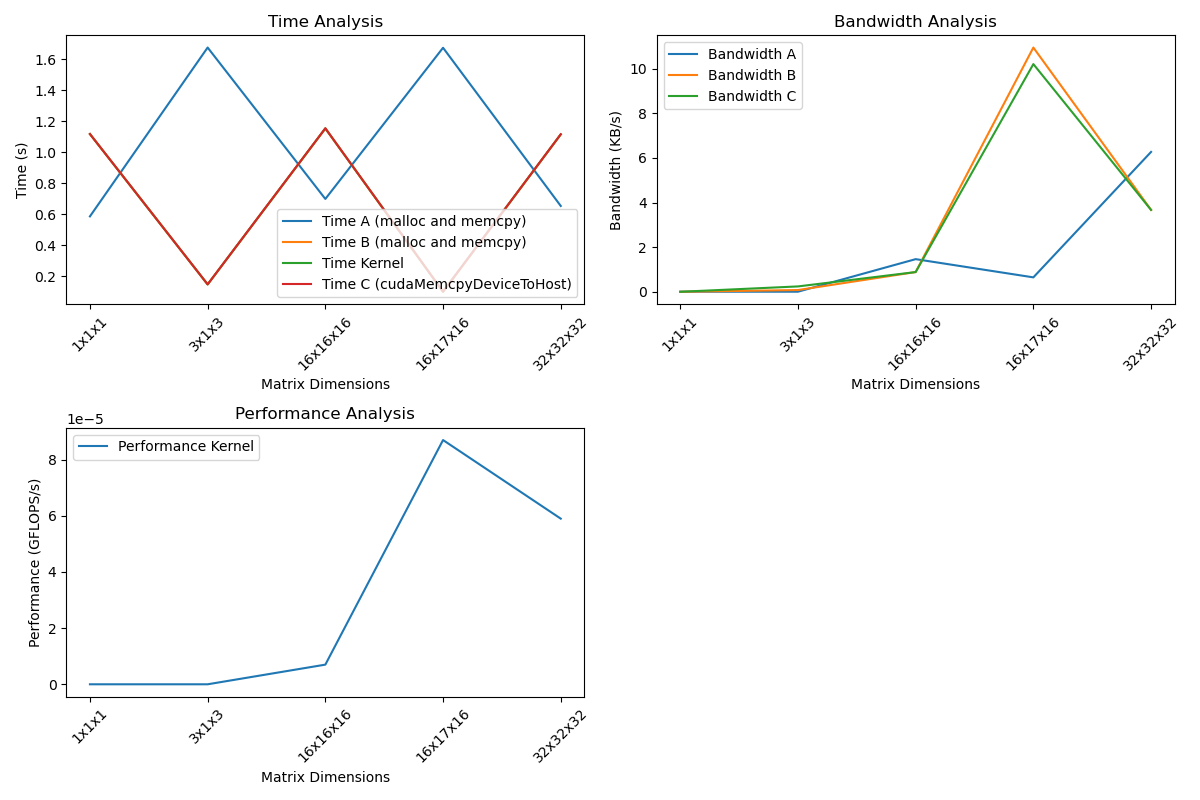

The data file committed next to this chart (first rows):
hA, wA/hB, wB, Time A (malloc and memcpy), Time B (malloc and memcpy), Time Kernel, Time C (cudaMemcpyDeviceToHost), Band width of A, Band width of B, Performance Kernel, Band width of C
1, 1, 1, 0.586, 1.117, 1.117, 1.118, 0.006826, 0.003581, 0.0, 0.003579
3, 1, 3, 1.676, 0.1467, 0.147, 0.1475, 0.007162, 0.08182, 0.0, 0.2441
16, 16, 16, 0.6986, 1.153, 1.154, 1.155, 1.466, 0.8879, 7e-06, 0.8869
16, 17, 16, 1.674, 0.0994, 0.09986, 0.1003, 0.6498, 10.95, 8.7e-05, 10.2
32, 32, 32, 0.6533, 1.115, 1.116, 1.116, 6.27, 3.673, 5.9e-05, 3.671
